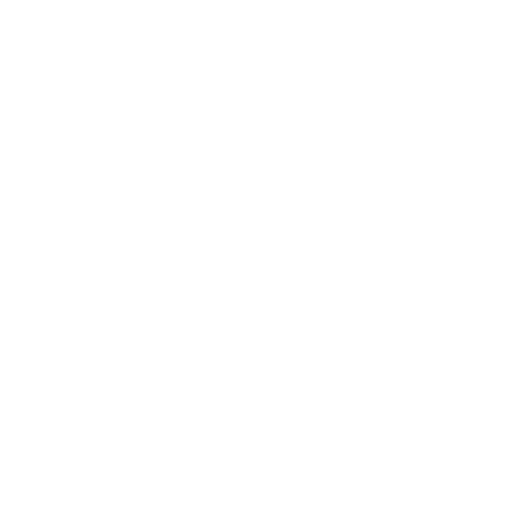
t = 0.00 s
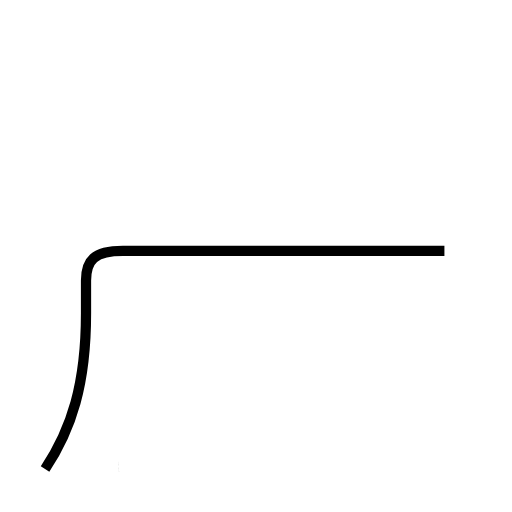
t = 1.68 s
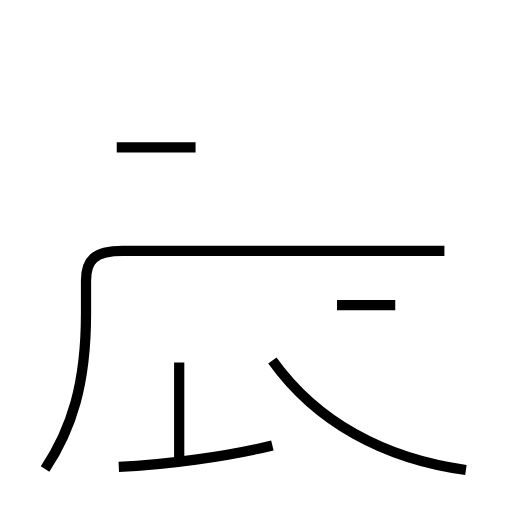
t = 3.50 s
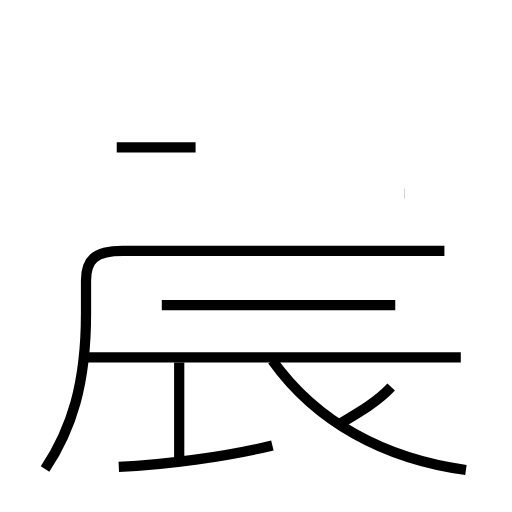
t = 5.31 s
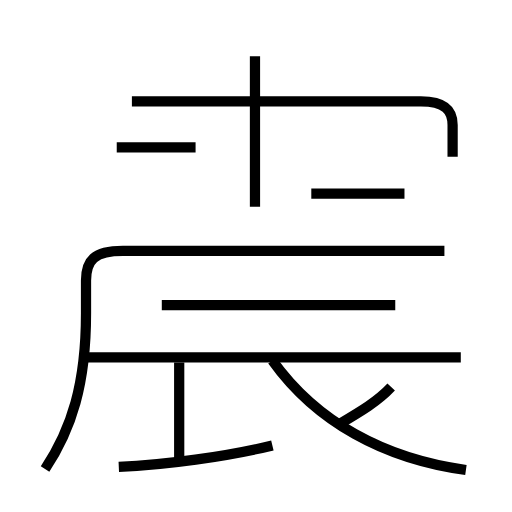
t = 7.09 s
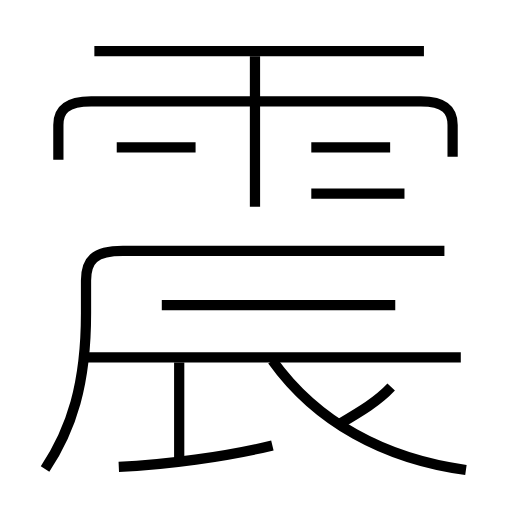
t = 8.65 s

The animated SVG that drew these frames (rendered in a browser with its animation timeline set to each time). Animation: 13 SMIL elements (animate=13); one cycle of 8.65 s.

<?xml version='1.0' encoding='utf-8'?>
<svg viewBox="0.0 -6.0 50.0 50.0" version="1.1" xmlns="http://www.w3.org/2000/svg"><rect x="-1000" y="-1000" width="2000" height="2000" stroke="white" fill="white" /><g style="fill:none;stroke:#000000;stroke-width:1"><path d="M 4.4 1.8 C 7.0 -2.1 8.4 -6.5 8.4 -13.4 L 8.4 -16.6 C 8.4 -18.6 9.2 -19.5 12.0 -19.5 L 43.4 -19.5 " transform="translate(0.0 38.0)" stroke-dasharray="55.96339183401406" stroke-dashoffset="55.96339183401406"><animate attributeName="stroke-dashoffset" from="55.96339183401406" to="0" dur="1.6789017550204217s" begin="0s; anim_end.end" fill="freeze" id="anim0" /></path><path d="M 11.6 1.6 C 16.1 1.4 22.1 0.6 26.6 -0.5 " transform="translate(0.0 38.0)" stroke-dasharray="15.16679249323358" stroke-dashoffset="15.16679249323358"><animate attributeName="stroke-dashoffset" from="15.16679249323358" to="0" dur="0.4550037747970074s" begin="anim0.end" fill="freeze" id="anim1" /></path><path d="M 17.5 1.1 L 17.5 -8.6 " transform="translate(0.0 38.0)" stroke-dasharray="9.7" stroke-dashoffset="9.7"><animate attributeName="stroke-dashoffset" from="9.7" to="0" dur="0.291s" begin="anim1.end" fill="freeze" id="anim2" /></path><path d="M 45.5 1.9 C 37.5 0.8 30.9 -2.8 26.6 -8.8 " transform="translate(0.0 38.0)" stroke-dasharray="22.348497326303082" stroke-dashoffset="22.348497326303082"><animate attributeName="stroke-dashoffset" from="22.348497326303082" to="0" dur="0.6704549197890924s" begin="anim2.end" fill="freeze" id="anim3" /></path><path d="M 19.1 -29.6 L 11.4 -29.6 " transform="translate(0.0 38.0)" stroke-dasharray="7.700000000000001" stroke-dashoffset="7.700000000000001"><animate attributeName="stroke-dashoffset" from="7.700000000000001" to="0" dur="0.231s" begin="anim3.end" fill="freeze" id="anim4" /></path><path d="M 38.6 -14.2 L 15.8 -14.2 " transform="translate(0.0 38.0)" stroke-dasharray="22.8" stroke-dashoffset="22.8"><animate attributeName="stroke-dashoffset" from="22.8" to="0" dur="0.6839999999999999s" begin="anim4.end" fill="freeze" id="anim5" /></path><path d="M 33.0 -2.5 C 35.2 -3.8 36.9 -4.8 38.2 -6.2 " transform="translate(0.0 38.0)" stroke-dasharray="6.405048707229984" stroke-dashoffset="6.405048707229984"><animate attributeName="stroke-dashoffset" from="6.405048707229984" to="0" dur="0.1921514612168995s" begin="anim5.end" fill="freeze" id="anim6" /></path><path d="M 45.0 -9.1 L 8.2 -9.1 " transform="translate(0.0 38.0)" stroke-dasharray="36.8" stroke-dashoffset="36.8"><animate attributeName="stroke-dashoffset" from="36.8" to="0" dur="1.1039999999999999s" begin="anim6.end" fill="freeze" id="anim7" /></path><path d="M 39.5 -25.1 L 30.4 -25.1 " transform="translate(0.0 38.0)" stroke-dasharray="9.100000000000001" stroke-dashoffset="9.100000000000001"><animate attributeName="stroke-dashoffset" from="9.100000000000001" to="0" dur="0.273s" begin="anim7.end" fill="freeze" id="anim8" /></path><path d="M 24.9 -23.8 L 24.9 -38.5 " transform="translate(0.0 38.0)" stroke-dasharray="14.7" stroke-dashoffset="14.7"><animate attributeName="stroke-dashoffset" from="14.7" to="0" dur="0.44099999999999995s" begin="anim8.end" fill="freeze" id="anim9" /></path><path d="M 44.2 -28.7 L 44.2 -31.8 C 44.2 -33.2 43.5 -34.1 41.1 -34.1 L 8.9 -34.1 C 6.4 -34.1 5.7 -33.2 5.7 -31.8 L 5.7 -28.4 " transform="translate(0.0 38.0)" stroke-dasharray="47.665006956699344" stroke-dashoffset="47.665006956699344"><animate attributeName="stroke-dashoffset" from="47.665006956699344" to="0" dur="1.4299502087009803s" begin="anim9.end" fill="freeze" id="anim10" /></path><path d="M 38.1 -29.6 L 30.4 -29.6 " transform="translate(0.0 38.0)" stroke-dasharray="7.700000000000003" stroke-dashoffset="7.700000000000003"><animate attributeName="stroke-dashoffset" from="7.700000000000003" to="0" dur="0.23100000000000007s" begin="anim10.end" fill="freeze" id="anim11" /></path><path d="M 41.4 -39.0 L 9.2 -39.0" transform="translate(0.0 38.0)" stroke-dasharray="32.2" stroke-dashoffset="32.2"><animate attributeName="stroke-dashoffset" from="32.2" to="0" dur="0.9660000000000001s" begin="anim11.end" fill="freeze" id="anim_end" /></path></g></svg>
